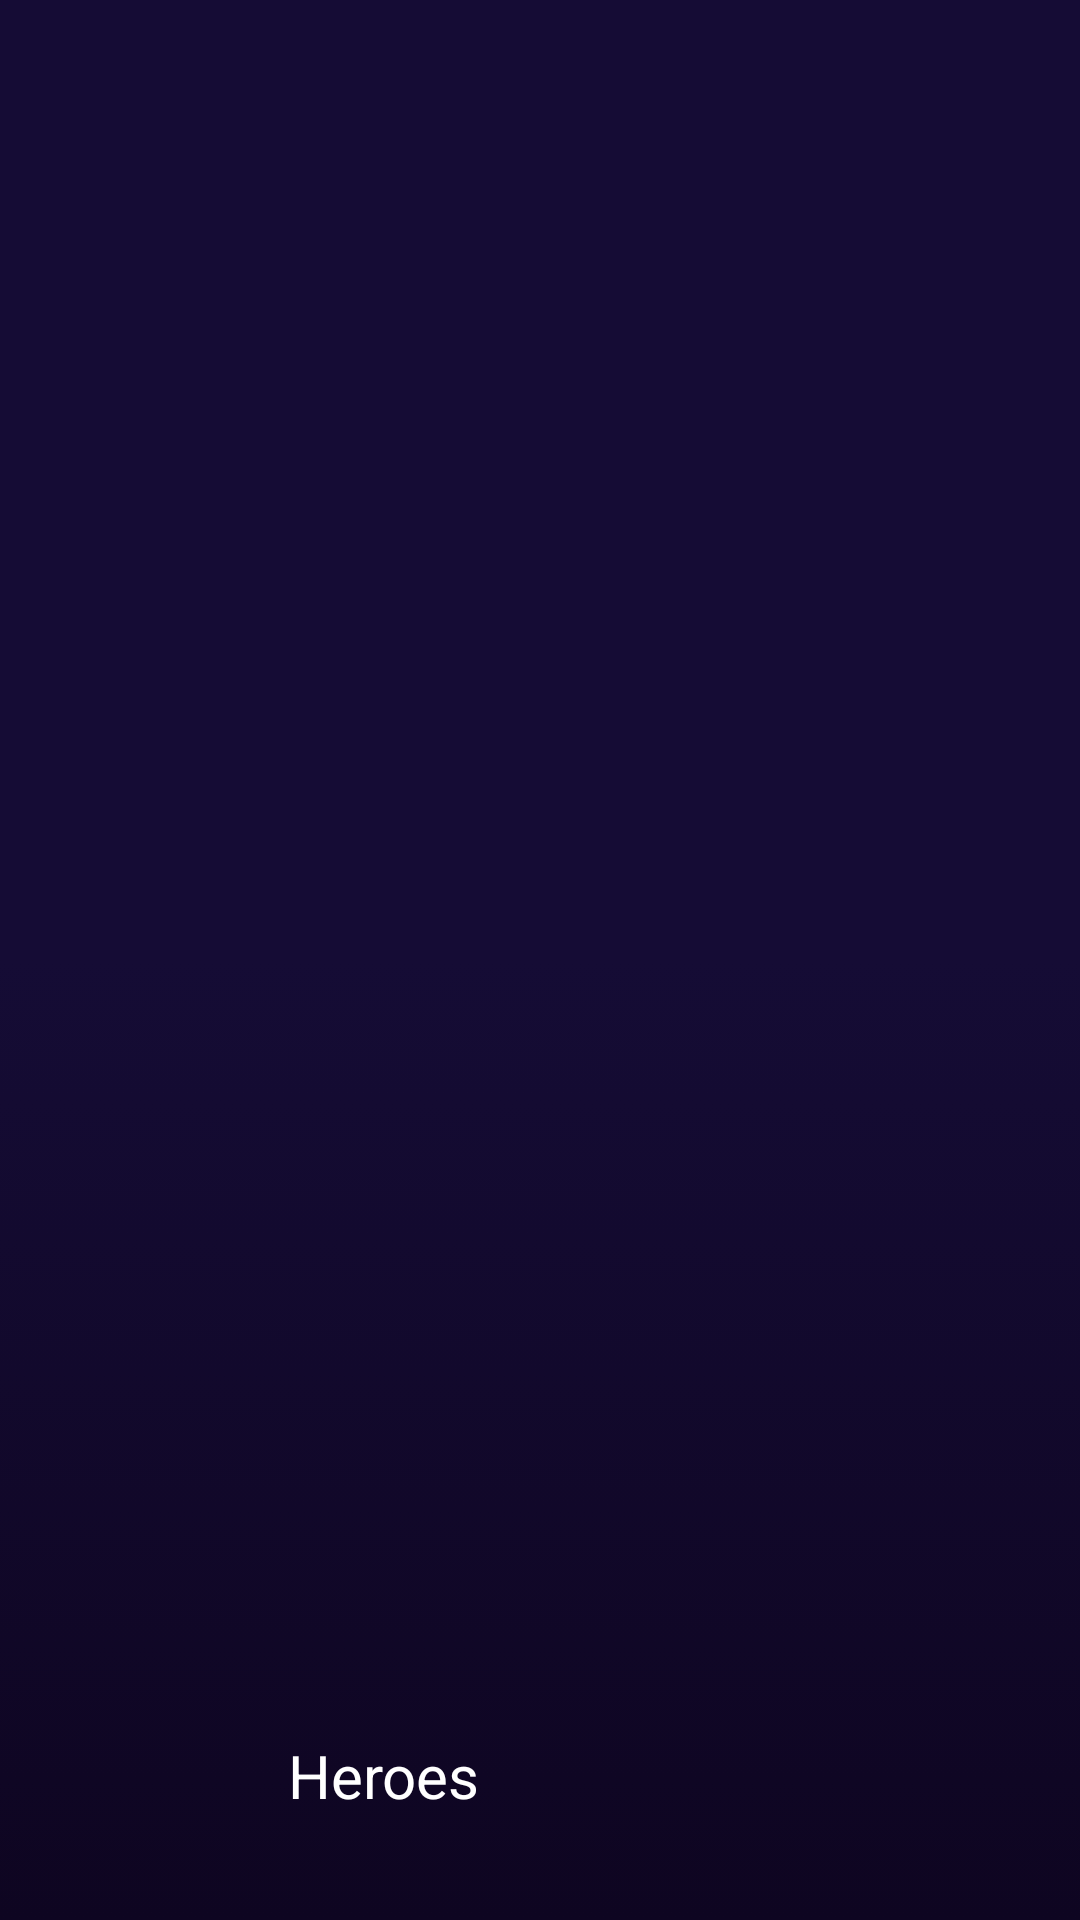

This screen was rendered from an Android layout file. Write that file and the resources it references.
<!-- AndroidManifest.xml: application theme AppTheme -->
<!-- res/layout/drawer_header.xml -->
<?xml version="1.0" encoding="utf-8"?>
<RelativeLayout xmlns:android="http://schemas.android.com/apk/res/android"
    android:orientation="vertical" android:layout_width="match_parent"
    android:layout_height="175dp" android:background="@drawable/nav_header">


    <TextView
        android:layout_width="wrap_content"
        android:layout_height="wrap_content"
        android:textAppearance="?android:attr/textAppearanceLarge"
        android:text="@string/app_name"
        android:id="@+id/tvDrawerTitle"
        android:layout_alignBottom="@+id/imageView"
        android:layout_toRightOf="@+id/imageView"
        android:layout_toEndOf="@+id/imageView"
        android:layout_alignTop="@+id/imageView"
        android:gravity="center_vertical"
        android:layout_marginLeft="16dp"
        android:layout_marginRight="16dp"
        android:textSize="20sp" />

    <ImageView
        android:layout_width="64dp"
        android:layout_height="64dp"
        android:id="@+id/imageView"
        android:src="@drawable/appicon"
        android:layout_alignParentBottom="true"
        android:layout_alignParentLeft="true"
        android:layout_alignParentStart="true"
        android:layout_marginLeft="16dp"
        android:layout_marginBottom="16dp" />
</RelativeLayout>
<!-- resources referenced by this layout -->
<resources>
  <string name="app_name">Heroes</string>
  <style name="AppTheme" parent="Theme.AppCompat.NoActionBar">
          
          <item name="android:windowBackground">@color/gray_900</item>
          <item name="colorPrimary">@color/primary</item>
          <item name="colorAccent">@color/accent</item>
          <item name="colorPrimaryDark">@color/dark_primary</item>
          <item name="windowNoTitle">true</item>
          <item name="windowActionBar">false</item>
      </style>
  <color name="gray_900">#FF212121</color>
  <color name="primary">#FF673AB7</color>
  <color name="accent">#FFE040FB</color>
  <color name="dark_primary">#FF512DA8</color>
</resources>
